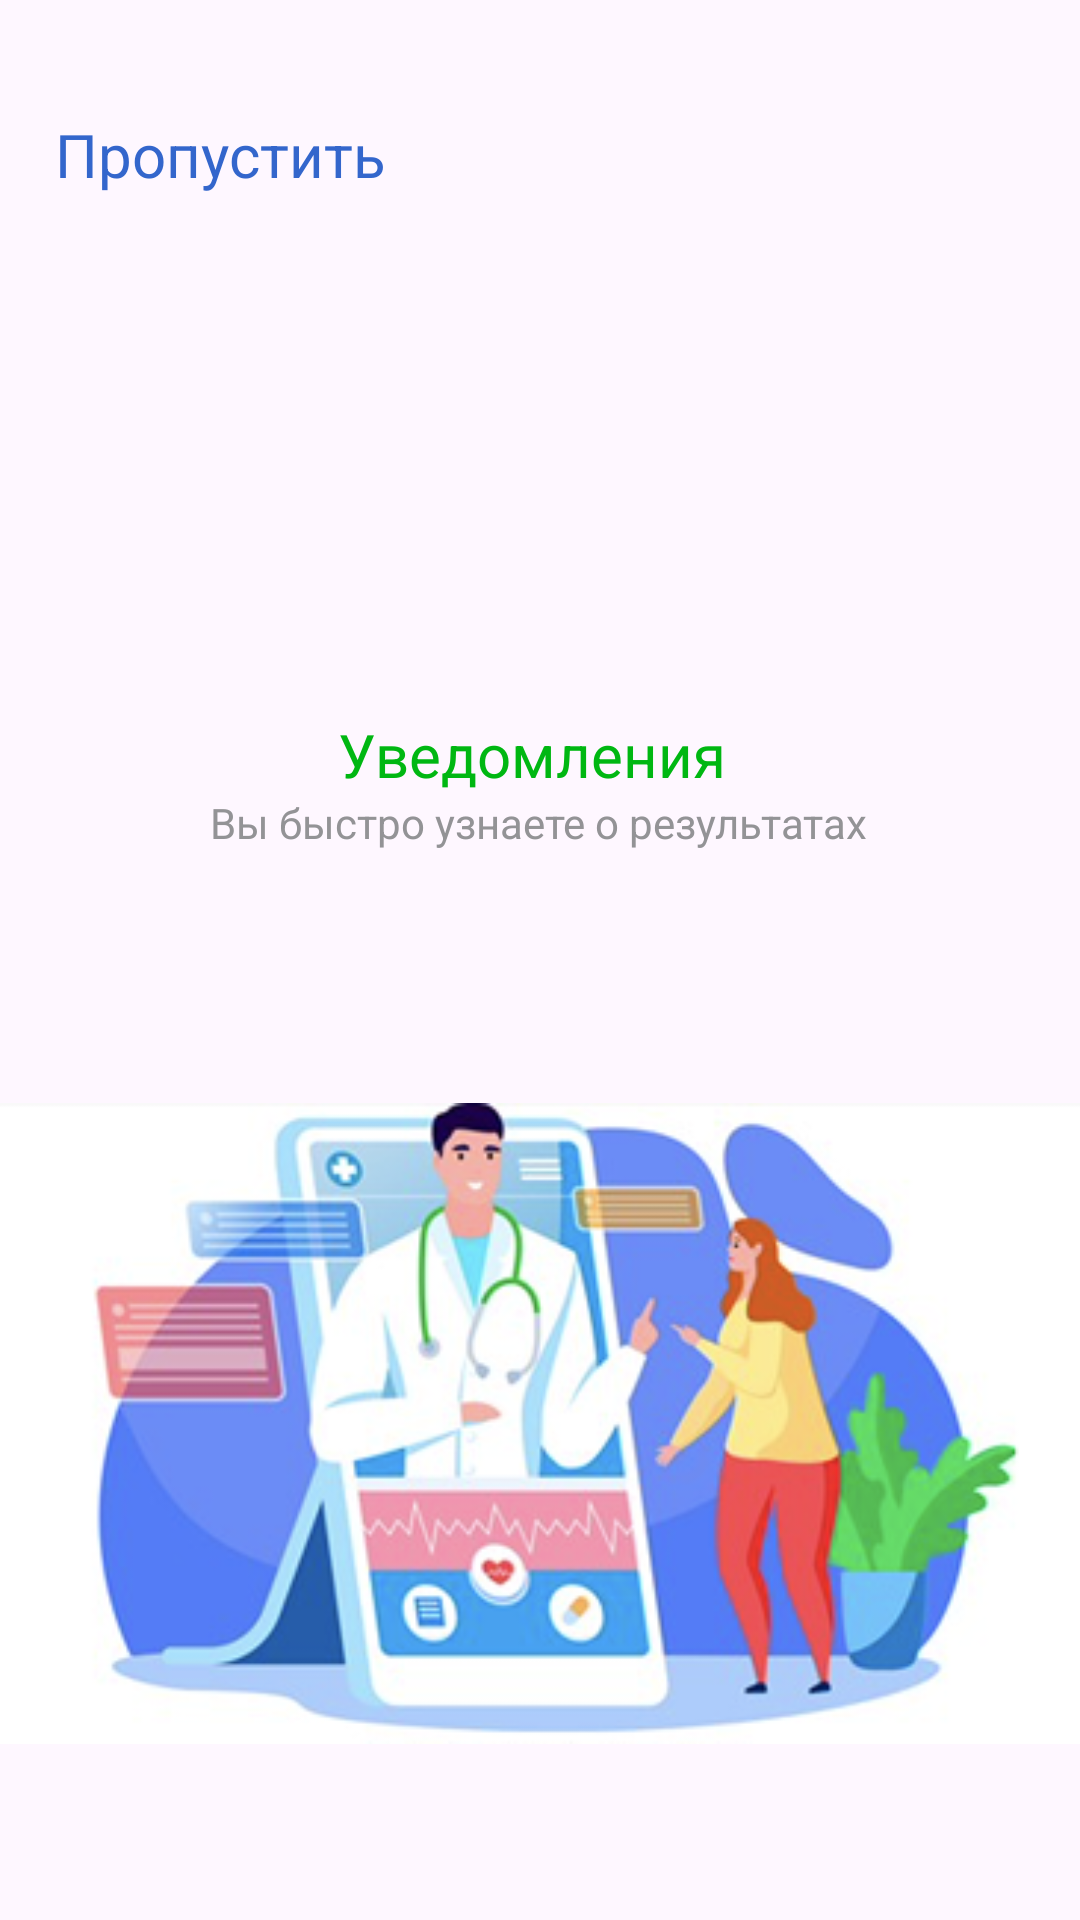

Produce the Android XML layout that renders to this screen, including the resource entries it uses.
<!-- AndroidManifest.xml: application theme Theme.Sixpractice -->
<!-- res/layout/activity_on_board2.xml -->
<?xml version="1.0" encoding="utf-8"?>
<androidx.constraintlayout.widget.ConstraintLayout xmlns:android="http://schemas.android.com/apk/res/android"
    xmlns:app="http://schemas.android.com/apk/res-auto"
    xmlns:tools="http://schemas.android.com/tools"
    android:id="@+id/main"
    android:layout_width="match_parent"
    android:layout_height="match_parent"
    tools:context=".OnBoard2">

    <TextView
        android:id="@+id/button2"
        android:layout_width="wrap_content"
        android:layout_height="wrap_content"
        android:background="@null"
        android:clickable="true"
        android:focusable="true"
        android:text="Пропустить"
        android:textColor="#3366CC"
        android:textSize="20sp"
        app:layout_constraintBottom_toBottomOf="parent"
        app:layout_constraintEnd_toEndOf="parent"
        app:layout_constraintHorizontal_bias="0.073"
        app:layout_constraintStart_toStartOf="parent"
        app:layout_constraintTop_toTopOf="parent"
        app:layout_constraintVertical_bias="0.062" />

    <ImageView
        android:id="@+id/imageView4"
        android:layout_width="wrap_content"
        android:layout_height="wrap_content"
        app:layout_constraintBottom_toBottomOf="parent"
        app:layout_constraintEnd_toEndOf="parent"
        app:layout_constraintHorizontal_bias="0.934"
        app:layout_constraintStart_toStartOf="parent"
        app:layout_constraintTop_toTopOf="parent"
        app:layout_constraintVertical_bias="0.028"
        app:srcCompat="@drawable/shape__1_" />

    <TextView
        android:id="@+id/textView5"
        android:layout_width="134dp"
        android:layout_height="30dp"
        android:layout_marginTop="110dp"
        android:text="Уведомления"
        android:textColor="#00B712"
        android:textSize="20sp"
        app:layout_constraintBottom_toBottomOf="parent"
        app:layout_constraintEnd_toEndOf="parent"
        app:layout_constraintHorizontal_bias="0.498"
        app:layout_constraintStart_toStartOf="parent"
        app:layout_constraintTop_toTopOf="parent"
        app:layout_constraintVertical_bias="0.256" />

    <TextView
        android:id="@+id/textView6"
        android:layout_width="wrap_content"
        android:layout_height="wrap_content"
        android:layout_marginTop="10dp"
        android:text="Вы быстро узнаете о результатах"
        android:textColor="#939396"
        app:layout_constraintBottom_toBottomOf="parent"
        app:layout_constraintEnd_toEndOf="parent"
        app:layout_constraintHorizontal_bias="0.497"
        app:layout_constraintStart_toStartOf="parent"
        app:layout_constraintTop_toTopOf="parent"
        app:layout_constraintVertical_bias="0.417" />

    <ImageView
        android:id="@+id/imageView5"
        android:layout_width="wrap_content"
        android:layout_height="wrap_content"
        android:layout_marginTop="40dp"
        app:layout_constraintBottom_toBottomOf="parent"
        app:layout_constraintEnd_toEndOf="parent"
        app:layout_constraintHorizontal_bias="0.498"
        app:layout_constraintStart_toStartOf="parent"
        app:layout_constraintTop_toTopOf="parent"
        app:layout_constraintVertical_bias="0.483"
        app:srcCompat="@drawable/group2" />

    <ImageView
        android:id="@+id/imageView6"
        android:layout_width="wrap_content"
        android:layout_height="wrap_content"
        android:layout_marginTop="210dp"
        app:layout_constraintBottom_toBottomOf="parent"
        app:layout_constraintEnd_toEndOf="parent"
        app:layout_constraintHorizontal_bias="0.488"
        app:layout_constraintStart_toStartOf="parent"
        app:layout_constraintTop_toTopOf="parent"
        app:layout_constraintVertical_bias="0.732"
        app:srcCompat="@drawable/illustration2" />
</androidx.constraintlayout.widget.ConstraintLayout>
<!-- resources referenced by this layout -->
<resources>
  <!-- drawable illustration2: png bitmap (drawable, 104437 bytes) -->
  <style name="Theme.Sixpractice" parent="Base.Theme.Sixpractice" />
  <style name="Base.Theme.Sixpractice" parent="Theme.Material3.DayNight.NoActionBar">
  
         
      </style>
</resources>
